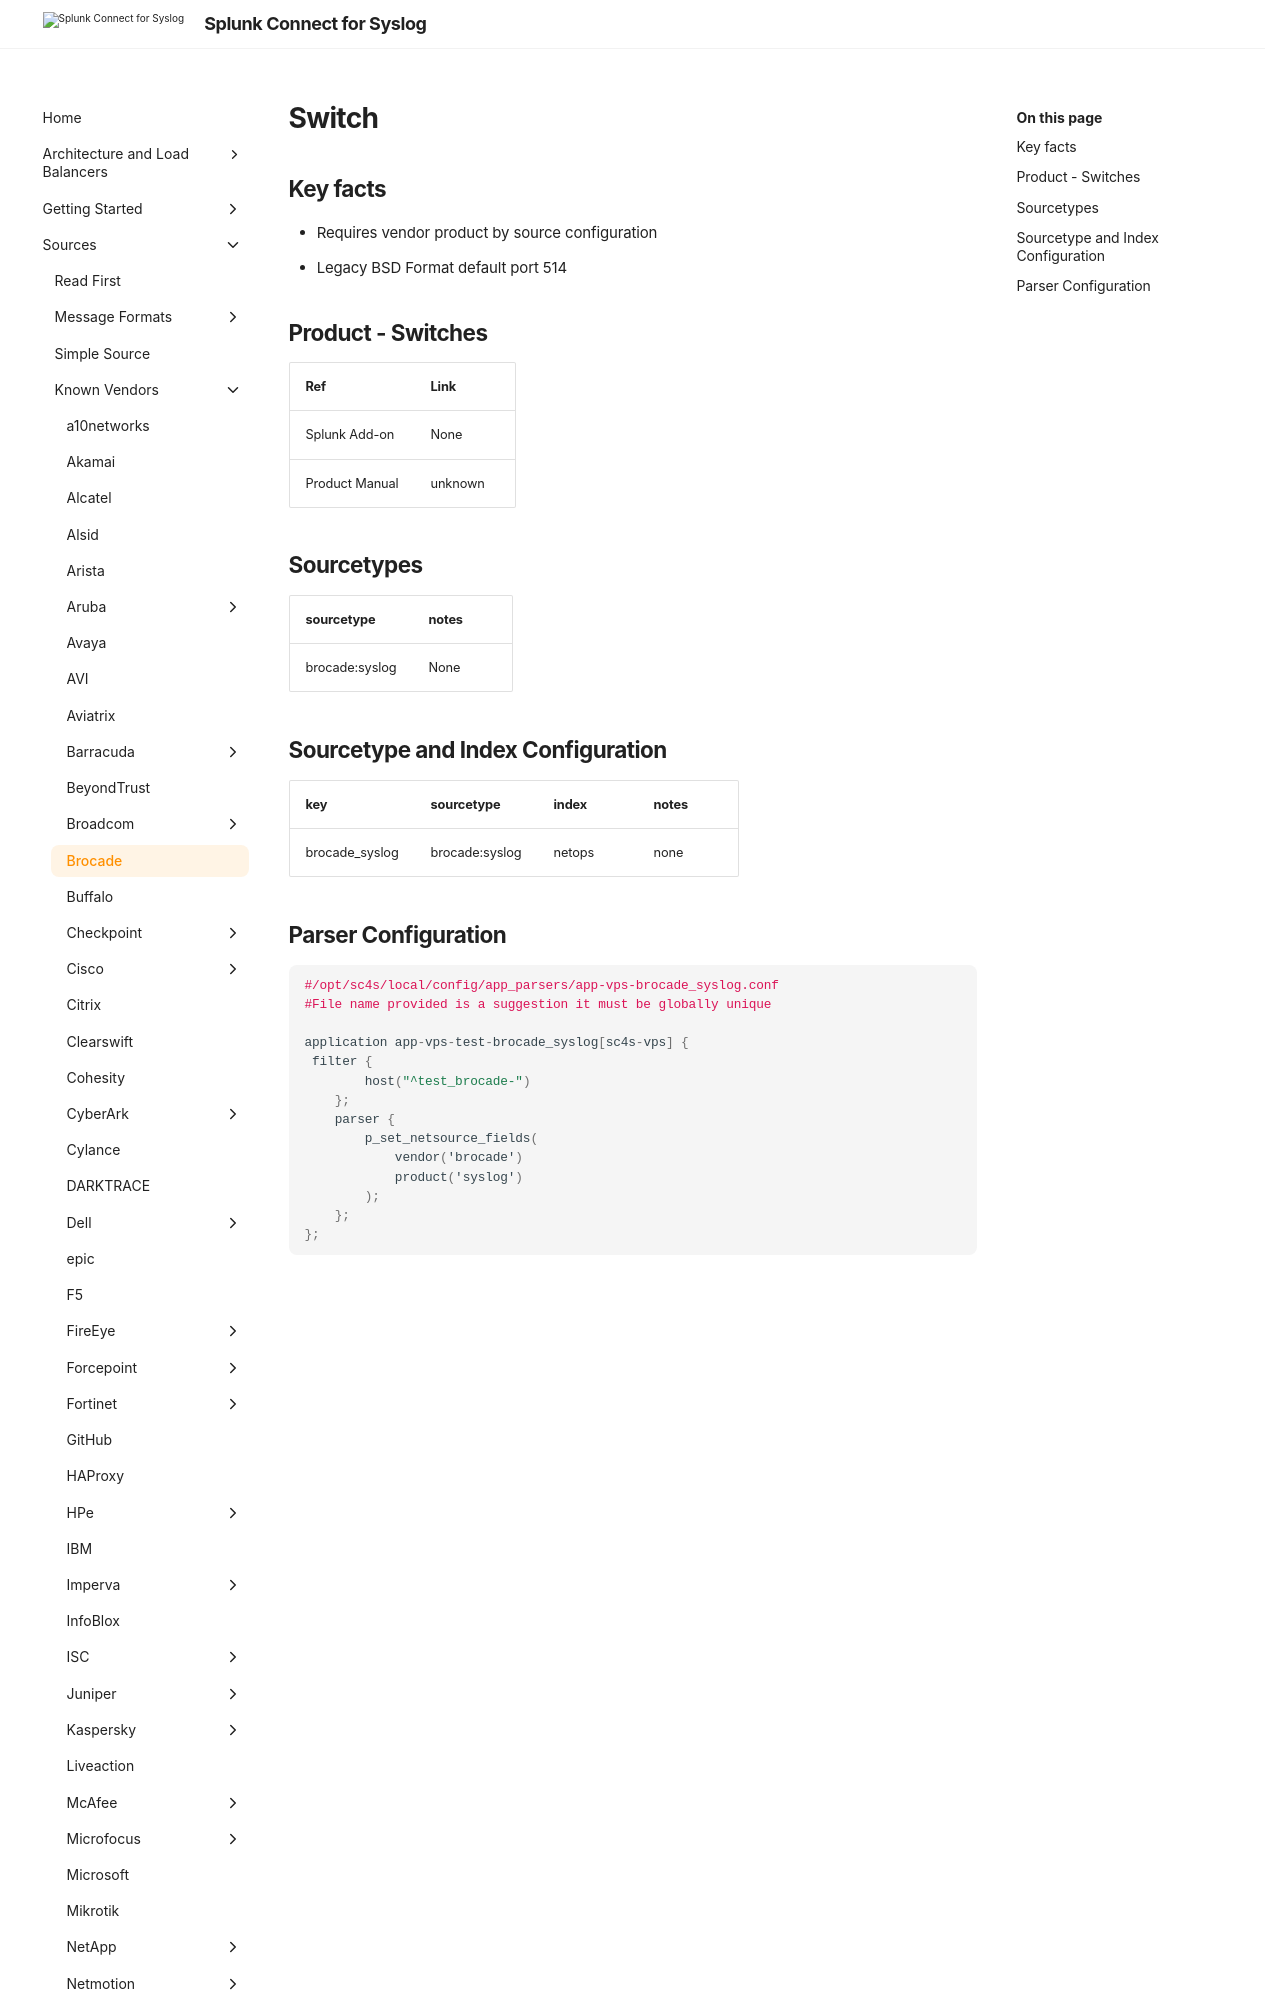

repository: splunk/splunk-connect-for-syslog · page: develop/sources/vendor/Brocade/switch/index.html · generator: mkdocs

# Switch

## Key facts

* Requires vendor product by source configuration
* Legacy BSD Format default port 514

## Product - Switches

| Ref            | Link                                                                                                    |
|----------------|---------------------------------------------------------------------------------------------------------|
| Splunk Add-on  | None                                    |
| Product Manual | unknown   |
